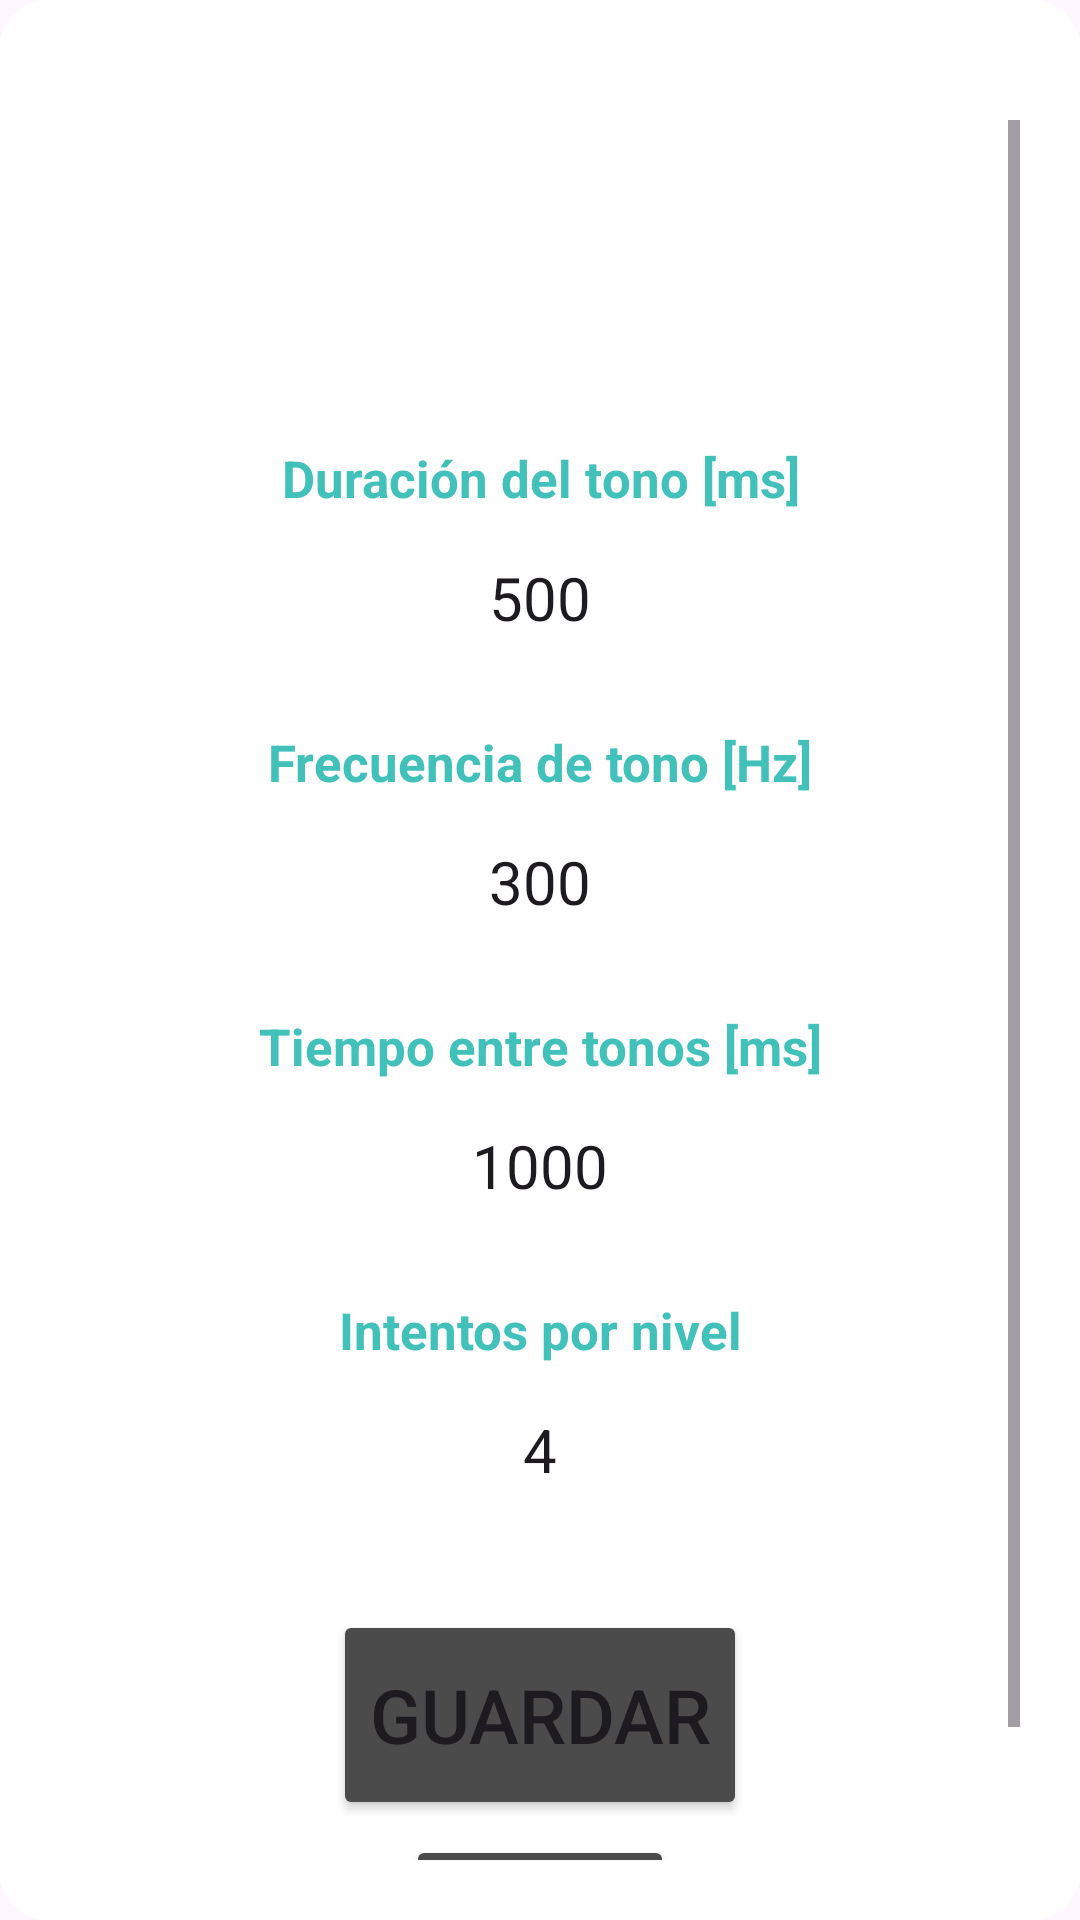

Layout XML and referenced resources for this Android screen:
<!-- AndroidManifest.xml: application theme Theme.InterfazFinal -->
<!-- res/layout/activity_admin_escucha_tiempo.xml -->
<?xml version="1.0" encoding="utf-8"?>
<LinearLayout
    xmlns:android="http://schemas.android.com/apk/res/android"
    xmlns:app="http://schemas.android.com/apk/res-auto"
    xmlns:tools="http://schemas.android.com/tools"
    android:layout_width="wrap_content"
    android:layout_height="wrap_content"
    android:layout_gravity="center"
    android:gravity="center"
    android:background="@drawable/rounded_white_background"
    android:orientation="vertical">

    <ScrollView
        android:layout_width="340dp"
        android:layout_height="600dp"
        android:layout_marginTop="20dp"
        android:padding="10dp"
        android:id="@+id/scrollView">

        <LinearLayout
            android:layout_width="match_parent"
            android:layout_height="match_parent"
            android:orientation="vertical"
            android:gravity="center">

            <Spinner
                android:id="@+id/spinnerLevel"
                android:layout_width="265dp"
                android:layout_height="53dp"
                android:background="@drawable/custom_spinner"
                android:layout_marginTop="25dp"
                android:layout_marginBottom="10dp"/>

            <TextView
                android:id="@+id/textDuracion"
                android:layout_width="match_parent"
                android:layout_height="wrap_content"
                android:layout_marginTop="20dp"
                android:text="Duración del tono [ms]"
                android:textAlignment="center"
                android:textColor="@color/blue"
                android:textSize="17sp"
                android:textStyle="bold"/>

            <EditText
                android:id="@+id/editDuracion"
                android:layout_width="272dp"
                android:layout_height="47dp"
                android:layout_marginTop="5dp"
                android:textSize="20sp"
                android:text="500"
                android:textAlignment="center"
                android:background="@drawable/custom_edittext"
                android:inputType="number"/>

            <TextView
                android:id="@+id/textFreq"
                android:layout_width="match_parent"
                android:layout_height="wrap_content"
                android:layout_marginTop="20dp"
                android:text="Frecuencia de tono [Hz]"
                android:textAlignment="center"
                android:textColor="@color/blue"
                android:textSize="17sp"
                android:textStyle="bold"/>

            <EditText
                android:id="@+id/editFreq"
                android:layout_width="272dp"
                android:layout_height="47dp"
                android:layout_marginTop="5dp"
                android:textSize="20sp"
                android:text="300"
                android:textAlignment="center"
                android:background="@drawable/custom_edittext"
                android:inputType="number"/>

            <TextView
                android:id="@+id/textTimeBetweenTones"
                android:layout_width="match_parent"
                android:layout_height="wrap_content"
                android:layout_marginTop="20dp"
                android:text="Tiempo entre tonos [ms]"
                android:textAlignment="center"
                android:textColor="@color/blue"
                android:textSize="17sp"
                android:textStyle="bold"/>

            <EditText
                android:id="@+id/editTimeBetweenTones"
                android:layout_width="272dp"
                android:layout_height="47dp"
                android:layout_marginTop="5dp"
                android:textSize="20sp"
                android:text="1000"
                android:textAlignment="center"
                android:background="@drawable/custom_edittext"
                android:inputType="number"/>

            <TextView
                android:id="@+id/textIntentos"
                android:layout_width="match_parent"
                android:layout_height="wrap_content"
                android:layout_marginTop="20dp"
                android:text="Intentos por nivel"
                android:textAlignment="center"
                android:textColor="@color/blue"
                android:textSize="17sp"
                android:textStyle="bold"/>

            <EditText
                android:id="@+id/editIntentos"
                android:layout_width="272dp"
                android:layout_height="47dp"
                android:layout_marginTop="5dp"
                android:textSize="20sp"
                android:text="4"
                android:textAlignment="center"
                android:background="@drawable/custom_edittext"
                android:inputType="number"/>

            <Button
                android:id="@+id/saveButton"
                android:layout_width="wrap_content"
                android:layout_height="70dp"
                android:backgroundTint="@color/dark_grey"
                android:layout_marginTop="30dp"
                android:text="Guardar"
                android:textSize="25sp"
                app:cornerRadius="20dp"/>

            <Button
                android:id="@+id/cancelButton"
                android:layout_width="wrap_content"
                android:layout_height="wrap_content"
                android:backgroundTint="@color/dark_grey"
                android:layout_marginTop="5dp"
                android:layout_marginBottom="20dp"
                android:text="Volver"
                android:textSize="18sp"
                app:cornerRadius="20dp"/>

        </LinearLayout>


    </ScrollView>


</LinearLayout>
<!-- resources referenced by this layout -->
<resources>
  <color name="blue">#41C1BA</color>
  <color name="dark_grey">#4b4b4b</color>
  <!-- drawable custom_spinner (drawable) -->
  <?xml version="1.0" encoding="utf-8"?>
  <selector xmlns:android="http://schemas.android.com/apk/res/android">
  
      <item>
          <layer-list>
              <item>
                  <shape android:shape="rectangle">
                      <stroke
                          android:width="3dp"
                          android:color="@color/blue"/>
                      <corners
                          android:radius="20dp"/>
                      <padding
                          android:right="15dp"/>
                  </shape>
              </item>
              <item
                  android:drawable="@drawable/arrow_drop_down"
                  android:gravity="center|end"
                  android:width="32dp"
                  android:height="37dp"/>
          </layer-list>
      </item>
  
  </selector>
  <!-- drawable rounded_white_background (drawable) -->
  <?xml version="1.0" encoding="utf-8"?>
      <shape xmlns:android="http://schemas.android.com/apk/res/android">
          <solid android:color="#FFFFFF" />
          <corners android:radius="16dp" />
      </shape>
  <style name="Theme.InterfazFinal" parent="Base.Theme.InterfazFinal" />
  <style name="Base.Theme.InterfazFinal" parent="Theme.Material3.DayNight.NoActionBar">
          
          
      </style>
</resources>
